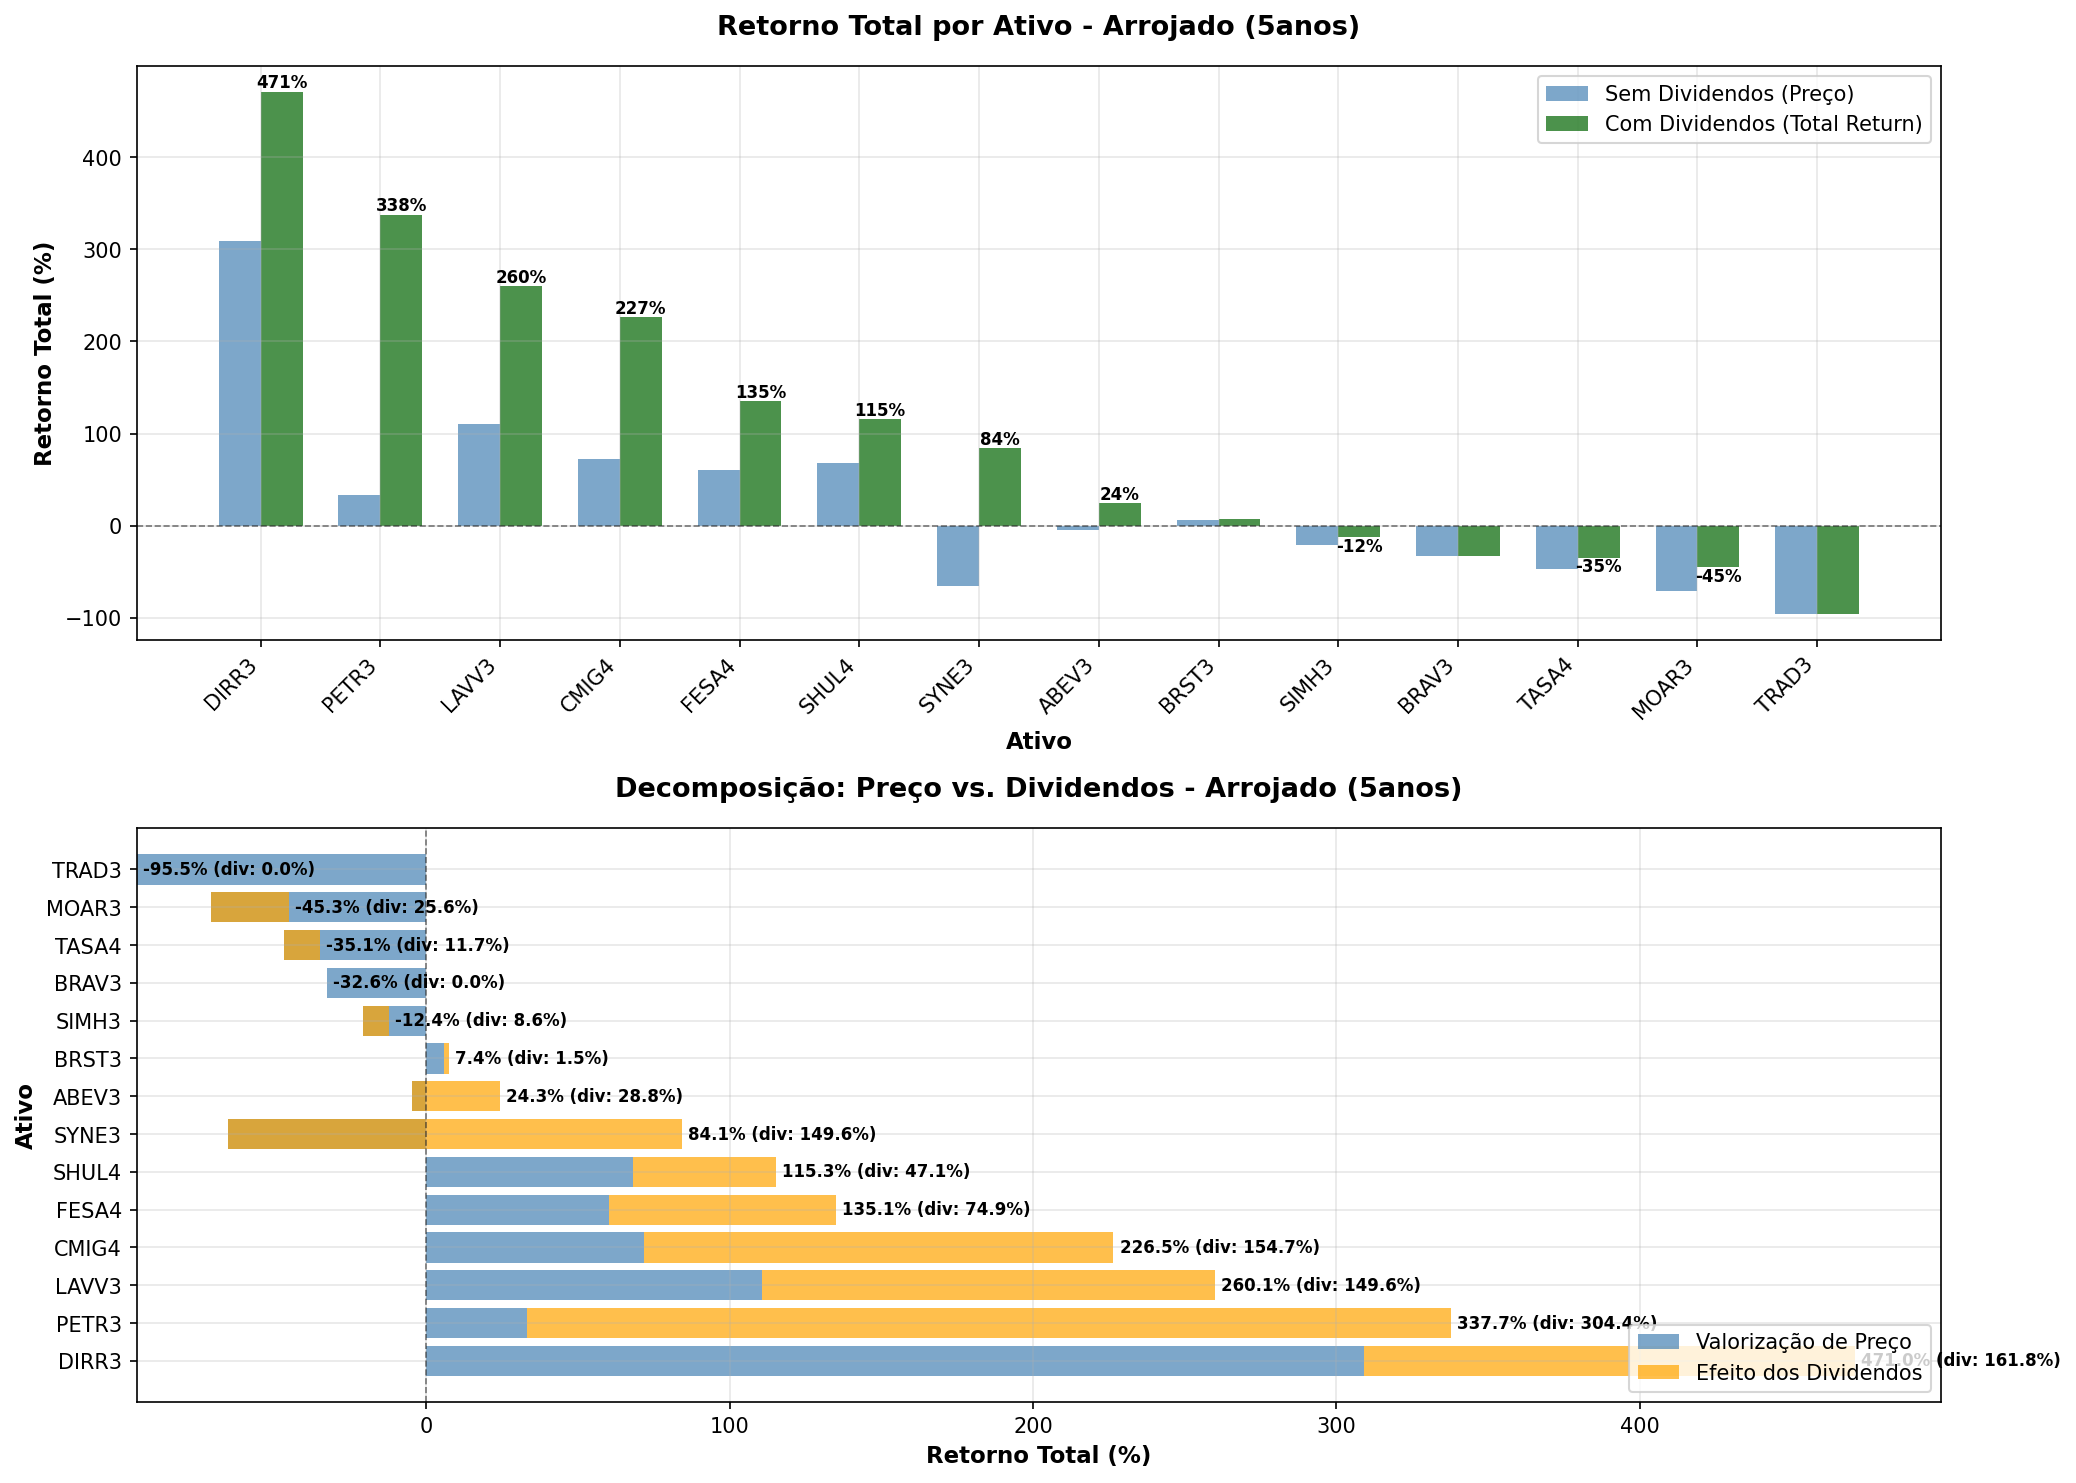

The data file committed next to this chart (first rows):
TICKER, preco_inicial, preco_final, retorno_total_sem_div_pct, retorno_total_com_div_pct, retorno_anual_sem_div_pct, retorno_anual_com_div_pct, efeito_dividendos_total_pct, efeito_dividendos_anual_pct, dividendos_totais_pagos, dividend_yield_periodo_pct, volatilidade_anual_pct, n_dias_negociacao, contrib_dividendos
DIRR3, 4.05, 16.56, 309.2, 471, 32.55, 41.69, 161.8, 9.13, 4.1, 101.3, 39.99, 1266, 34.35
PETR3, 24.23, 32.31, 33.35, 337.7, 5.92, 34.35, 304.4, 28.43, 40.02, 165.2, 35.1, 1266, 90.13
LAVV3, 7.5, 15.79, 110.5, 260.1, 16.06, 29.21, 149.6, 13.15, 4.69, 62.58, 36.55, 1266, 57.51
CMIG4, 6.39, 10.99, 71.85, 226.5, 11.44, 26.7, 154.7, 15.26, 5.96, 93.23, 27.88, 1266, 68.28
FESA4, 4.39, 7.03, 60.23, 135.1, 9.89, 18.65, 74.89, 8.76, 3.7, 84.39, 37.86, 1266, 55.42
SHUL4, 3.04, 5.11, 68.23, 115.3, 10.96, 16.58, 47.08, 5.61, 1.35, 44.44, 31.23, 1266, 40.83
SYNE3, 14.15, 4.89, -65.44, 84.14, -19.14, 12.99, 149.6, 32.13, 15.6, 110.2, 55.78, 1266, 100.0
ABEV3, 14.84, 14.16, -4.58, 24.26, -0.93, 4.44, 28.84, 5.37, 3.77, 25.38, 23.82, 1266, 100.0
BRST3, 3.06, 3.24, 5.88, 7.41, 1.15, 1.44, 1.53, 0.29, 0.19, 6.29, 41.88, 258, 20.65
SIMH3, 7.19, 5.68, -20.97, -12.41, -4.6, -2.62, 8.56, 1.98, 0.93, 12.99, 52.54, 1266, 0.0
BRAV3, 20.9, 14.08, -32.63, -32.63, -7.6, -7.6, 0.0, 0.0, 0.0, 0.0, 48.69, 1264, -0.0
TASA4, 8.95, 4.76, -46.79, -35.12, -11.85, -8.29, 11.67, 3.57, 3.21, 35.83, 43.06, 1266, 0.0
MOAR3, 216.0, 63.0, -70.83, -45.28, -21.84, -11.36, 25.56, 10.48, 166.7, 77.16, 35.53, 1266, 0.0
TRAD3, 88.2, 4.01, -95.45, -95.45, -46.11, -46.11, 0.0, 0.0, 0.0, 0.0, 85.06, 1098, -0.0
